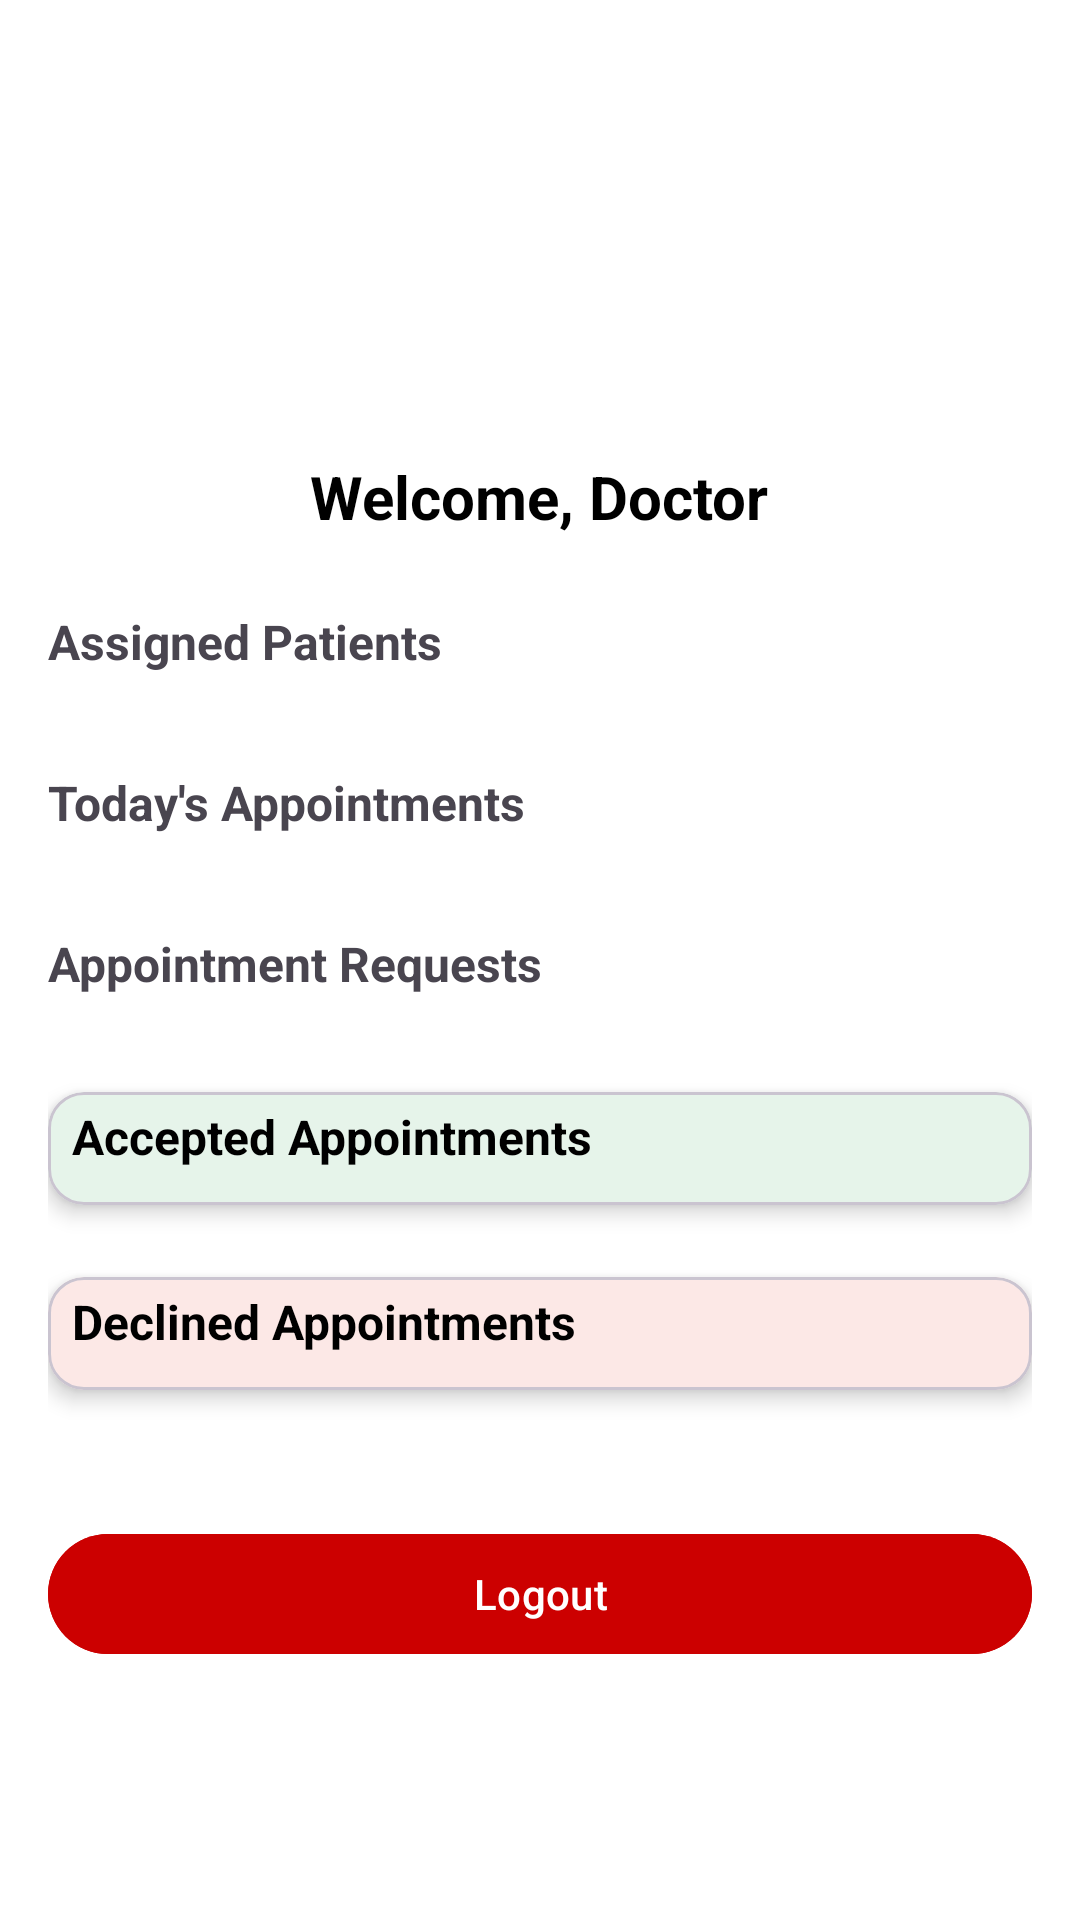

Android layout source for this screen:
<!-- AndroidManifest.xml: application theme Theme.Nirogya -->
<!-- res/layout/activity_doctor_dashboard.xml -->
<?xml version="1.0" encoding="utf-8"?>
<androidx.core.widget.NestedScrollView
    xmlns:android="http://schemas.android.com/apk/res/android"
    xmlns:app="http://schemas.android.com/apk/res-auto"
    android:id="@+id/scrollView"
    android:layout_width="match_parent"
    android:layout_height="match_parent"
    android:fillViewport="true"
    android:background="#FFFFFF">

    <LinearLayout
        android:layout_width="match_parent"
        android:layout_height="wrap_content"
        android:orientation="vertical"
        android:padding="16dp">

        
        <ImageView
            android:id="@+id/ivAppLogo"
            android:layout_width="120dp"
            android:layout_height="120dp"
            android:src="@drawable/logo"
            android:layout_gravity="center_horizontal"
            android:contentDescription="App Logo"
            android:layout_marginBottom="16dp" />

        
        <TextView
            android:id="@+id/tvWelcomeDoctor"
            android:layout_width="wrap_content"
            android:layout_height="wrap_content"
            android:text="Welcome, Doctor"
            android:textSize="20sp"
            android:textStyle="bold"
            android:textColor="#000000"
            android:layout_gravity="center_horizontal"
            android:layout_marginBottom="24dp" />

        
        <TextView
            android:layout_width="wrap_content"
            android:layout_height="wrap_content"
            android:text="Assigned Patients"
            android:textStyle="bold"
            android:textSize="16sp"
            android:layout_marginBottom="8dp" />

        <androidx.recyclerview.widget.RecyclerView
            android:id="@+id/rvAssignedPatients"
            android:layout_width="match_parent"
            android:layout_height="wrap_content"
            android:nestedScrollingEnabled="false"
            android:layout_marginBottom="24dp" />

        
        <TextView
            android:layout_width="wrap_content"
            android:layout_height="wrap_content"
            android:text="Today's Appointments"
            android:textStyle="bold"
            android:textSize="16sp"
            android:layout_marginBottom="8dp" />

        <androidx.recyclerview.widget.RecyclerView
            android:id="@+id/rvAppointmentsToday"
            android:layout_width="match_parent"
            android:layout_height="wrap_content"
            android:nestedScrollingEnabled="false"
            android:layout_marginBottom="24dp" />

        
        <TextView
            android:layout_width="wrap_content"
            android:layout_height="wrap_content"
            android:text="Appointment Requests"
            android:textStyle="bold"
            android:textSize="16sp"
            android:layout_marginBottom="8dp" />

        <androidx.recyclerview.widget.RecyclerView
            android:id="@+id/rvAppointmentRequests"
            android:layout_width="match_parent"
            android:layout_height="wrap_content"
            android:nestedScrollingEnabled="false"
            android:layout_marginBottom="24dp" />

        
        <com.google.android.material.card.MaterialCardView
            android:layout_width="match_parent"
            android:layout_height="wrap_content"
            android:layout_marginBottom="24dp"
            app:cardCornerRadius="12dp"
            app:cardElevation="4dp"
            android:padding="12dp"
            android:backgroundTint="@color/light_green">

            <LinearLayout
                android:layout_width="match_parent"
                android:layout_height="wrap_content"
                android:orientation="vertical"
                android:padding="4dp">

                <TextView
                    android:layout_width="match_parent"
                    android:layout_height="wrap_content"
                    android:text="Accepted Appointments"
                    android:textStyle="bold"
                    android:textSize="16sp"
                    android:textColor="#000000"
                    android:paddingStart="4dp"
                    android:paddingEnd="4dp"
                    android:layout_marginBottom="8dp" />

                <androidx.recyclerview.widget.RecyclerView
                    android:id="@+id/rvAcceptedAppointments"
                    android:layout_width="match_parent"
                    android:layout_height="wrap_content"
                    android:nestedScrollingEnabled="false" />
            </LinearLayout>
        </com.google.android.material.card.MaterialCardView>

        
        <com.google.android.material.card.MaterialCardView
            android:layout_width="match_parent"
            android:layout_height="wrap_content"
            android:layout_marginBottom="32dp"
            app:cardCornerRadius="12dp"
            app:cardElevation="4dp"
            android:padding="12dp"
            android:backgroundTint="@color/light_red">

            <LinearLayout
                android:layout_width="match_parent"
                android:layout_height="wrap_content"
                android:orientation="vertical"
                android:padding="4dp">

                <TextView
                    android:layout_width="match_parent"
                    android:layout_height="wrap_content"
                    android:text="Declined Appointments"
                    android:textStyle="bold"
                    android:textSize="16sp"
                    android:textColor="#000000"
                    android:paddingStart="4dp"
                    android:paddingEnd="4dp"
                    android:layout_marginBottom="8dp" />

                <androidx.recyclerview.widget.RecyclerView
                    android:id="@+id/rvDeclinedAppointments"
                    android:layout_width="match_parent"
                    android:layout_height="wrap_content"
                    android:nestedScrollingEnabled="false" />
            </LinearLayout>
        </com.google.android.material.card.MaterialCardView>

        
        <Button
            android:id="@+id/btnLogoutDoctor"
            android:layout_width="match_parent"
            android:layout_height="wrap_content"
            android:text="Logout"
            android:textColor="@android:color/white"
            android:backgroundTint="@android:color/holo_red_dark"
            android:layout_marginTop="12dp"
            android:layout_marginBottom="24dp"/>
    </LinearLayout>
</androidx.core.widget.NestedScrollView>
<!-- resources referenced by this layout -->
<resources>
  <color name="light_green">#E6F4EA</color>
  <color name="light_red">#FCE8E6</color>
  <style name="Theme.Nirogya" parent="Base.Theme.Nirogya" />
  <style name="Base.Theme.Nirogya" parent="Theme.Material3.DayNight.NoActionBar">
          
          <item name="colorPrimary">@color/primaryColor</item>
          <item name="colorOnPrimary">@color/white</item>
          <item name="colorSecondary">@color/secondaryColor</item>
          <item name="colorOnSecondary">@color/white</item>
          <item name="android:statusBarColor" tools:targetApi="l">@color/primaryDark</item>
      </style>
  <color name="primaryColor">#2196F3</color>
  <color name="white">#FFFFFFFF</color>
  <color name="secondaryColor">#4CAF50</color>
  <color name="primaryDark">#1976D2</color>
</resources>
